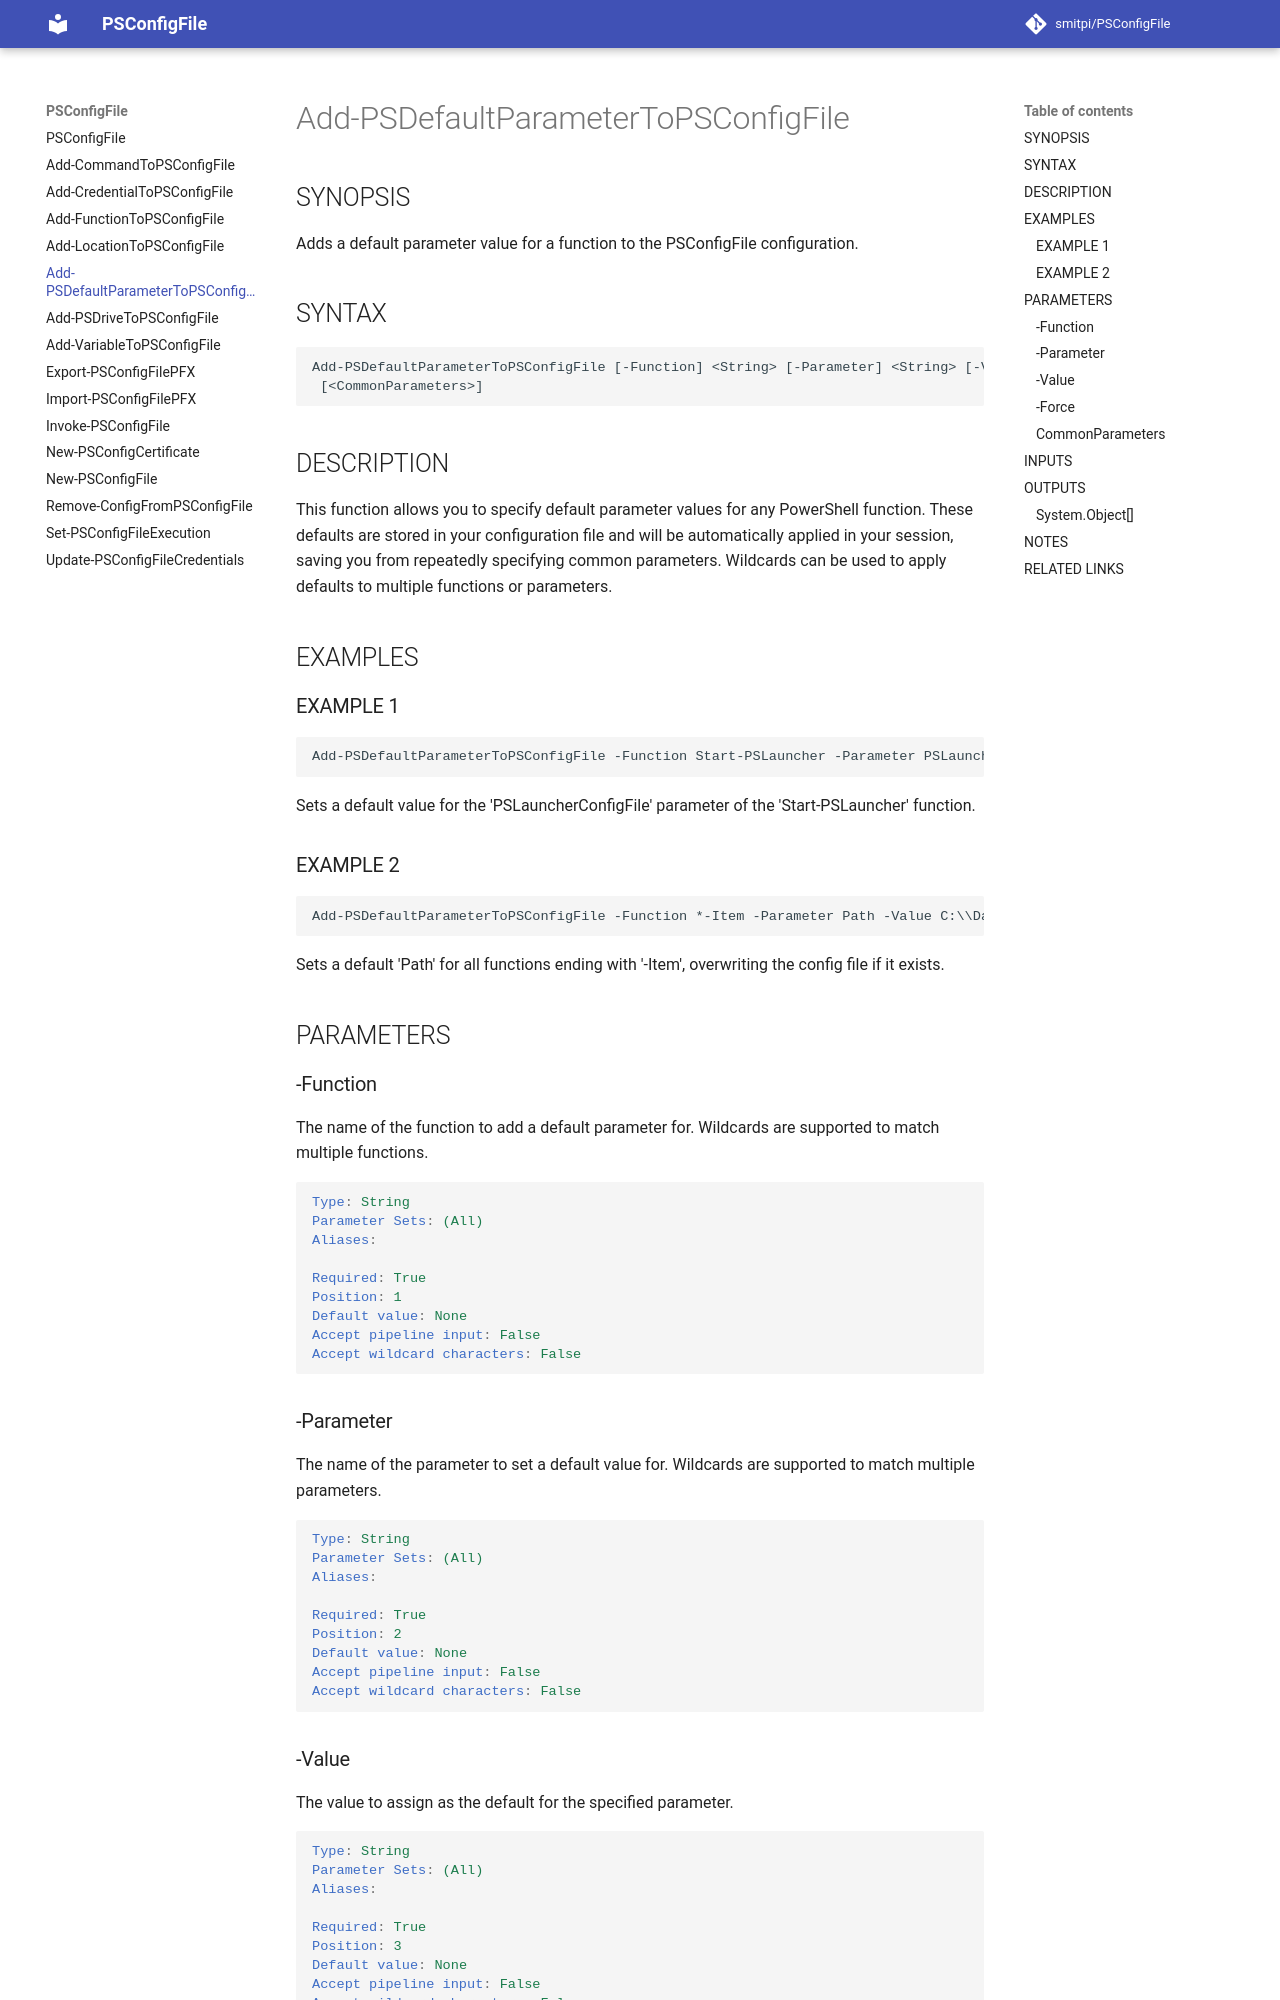

repository: smitpi/PSConfigFile · page: Add-PSDefaultParameterToPSConfigFile/index.html · generator: mkdocs

---
external help file: PSConfigFile-help.xml
Module Name: PSConfigFile
online version:
schema: 2.0.0
---

# Add-PSDefaultParameterToPSConfigFile

## SYNOPSIS
Add PSDefaultParameterValues to the config file

## SYNTAX

```
Add-PSDefaultParameterToPSConfigFile [-Function] <String> [-Parameter] <String> [-Value] <String> [-Force]
 [<CommonParameters>]
```

## DESCRIPTION
Add PSDefaultParameterValues to the config file

## EXAMPLES

### EXAMPLE 1
```
Add-PSDefaultParameterToPSConfigFile -Function Start-PSLauncher -Parameter PSLauncherConfigFile -Value C:\temp\PSLauncherConfig.json
```

## PARAMETERS

### -Function
The Function to add

```yaml
Type: String
Parameter Sets: (All)
Aliases:

Required: True
Position: 1
Default value: None
Accept pipeline input: False
Accept wildcard characters: False
```

### -Parameter
The Parameter of that function.

```yaml
Type: String
Parameter Sets: (All)
Aliases:

Required: True
Position: 2
Default value: None
Accept pipeline input: False
Accept wildcard characters: False
```

### -Value
Value of the parameter.

```yaml
Type: String
Parameter Sets: (All)
Aliases:

Required: True
Position: 3
Default value: None
Accept pipeline input: False
Accept wildcard characters: False
```
